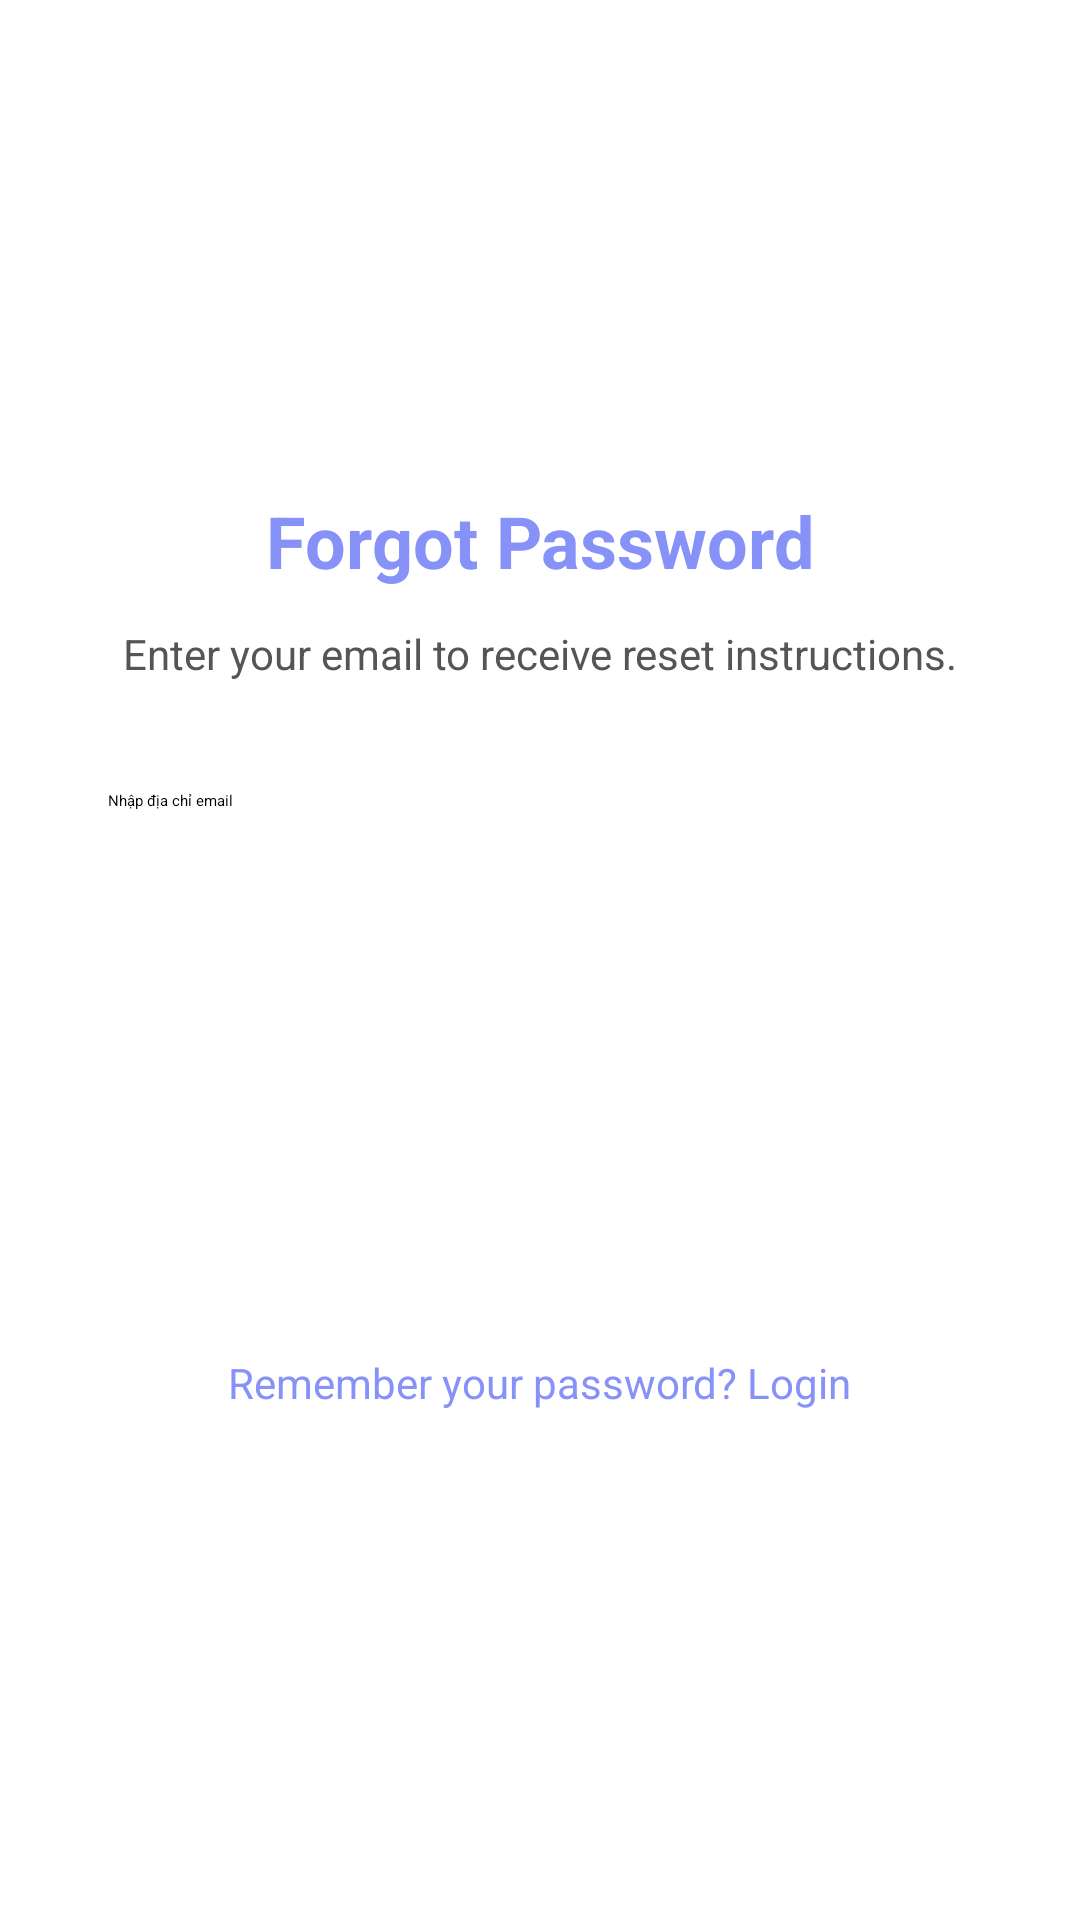

This screen was rendered from an Android layout file. Write that file and the resources it references.
<!-- AndroidManifest.xml: application theme Theme.FoodOrder -->
<!-- res/layout/activity_forgot_password.xml -->
<?xml version="1.0" encoding="utf-8"?>
<androidx.constraintlayout.widget.ConstraintLayout xmlns:android="http://schemas.android.com/apk/res/android"
    xmlns:app="http://schemas.android.com/apk/res-auto"
    xmlns:tools="http://schemas.android.com/tools"
    android:layout_width="match_parent"
    android:layout_height="match_parent"
    tools:context=".activity.ForgotPasswordActivity">

    <TextView
        android:id="@+id/backToLogin"
        android:layout_width="wrap_content"
        android:layout_height="wrap_content"
        android:layout_marginTop="52dp"
        android:text="Remember your password? Login"
        android:textColor="@color/purple"
        android:textSize="14sp"
        app:layout_constraintEnd_toEndOf="parent"
        app:layout_constraintHorizontal_bias="0.5"
        app:layout_constraintStart_toStartOf="parent"
        app:layout_constraintTop_toBottomOf="@+id/linearLayout" />

    <LinearLayout
        android:id="@+id/linearLayout"
        android:layout_width="match_parent"
        android:layout_height="wrap_content"
        android:layout_marginTop="140dp"
        android:orientation="vertical"
        android:padding="24dp"
        app:layout_constraintEnd_toEndOf="parent"
        app:layout_constraintHorizontal_bias="0.0"
        app:layout_constraintStart_toStartOf="parent"
        app:layout_constraintTop_toTopOf="parent">

        <TextView
            android:id="@+id/forgotTitle"
            android:layout_width="match_parent"
            android:layout_height="wrap_content"
            android:text="Forgot Password"
            android:textAlignment="center"
            android:textColor="@color/purple"
            android:textSize="24sp"
            android:textStyle="bold" />

        <TextView
            android:id="@+id/forgotDesc"
            android:layout_width="match_parent"
            android:layout_height="wrap_content"
            android:layout_marginTop="12dp"
            android:text="Enter your email to receive reset instructions."
            android:textAlignment="center"
            android:textColor="#555555"
            android:textSize="14sp" />

        <EditText
            android:id="@+id/edtEmail"
            android:layout_width="match_parent"
            android:layout_height="50dp"
            android:layout_marginTop="24dp"
            android:background="@drawable/custom_edittext"
            android:hint="@string/email"
            android:inputType="textEmailAddress"
            android:padding="12dp"
            android:textColor="@color/black" />

        <Button
            android:id="@+id/btnReset"
            android:layout_width="match_parent"
            android:layout_height="50dp"
            android:layout_marginTop="24dp"
            android:backgroundTint="@color/purple"
            android:text="@string/reset"
            android:textColor="@android:color/white"
            android:textStyle="bold" />

    </LinearLayout>

</androidx.constraintlayout.widget.ConstraintLayout>
<!-- resources referenced by this layout -->
<resources>
  <color name="black">#FF000000</color>
  <color name="purple">#8692f7</color>
  <string name="email">Nhập địa chỉ email</string>
  <string name="reset">Khôi phục mật khẩu</string>
</resources>
